Run: headless pygame with SDL's dummy video driver; simulated clock (each Clock.tick advances the game by its frame time, no real sleeping); random seed 0; keys injected as events and as key.get_pressed() state; no mouse input.
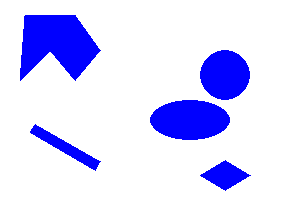
Frame 1 of 4 · flips 1–60 · no input
Frame 2 of 4 · flips 61–180 · tapped SPACE, RETURN · held RIGHT (→), D · screen unchanged from frame 1, image omitted
Frame 3 of 4 · flips 181–300 · held DOWN (↓), S · screen unchanged from frame 2, image omitted
Frame 4 of 4 · flips 301–420 · held LEFT (←), A, UP (↑), W · screen unchanged from frame 3, image omitted

The pygame program that drew these frames:

import pygame as pg


def getMap(image,height,rigid):
    blue = (0, 0, 255)
    white = (255, 255, 255)
    image.fill(white)
    coord_Polygon = [(20 - rigid, height - (120 - rigid)),
                  (25 - rigid, height - (185 + rigid)),
                  (75 + rigid, height - (185 + rigid)),
                  (100 + rigid, height - (150 + rigid)),
                  (75 + rigid, height - (120 - rigid)),
                  (50 + rigid, height - (150 - rigid))]
    coord_rectangle = [(30 - rigid, height - (67.5 + rigid)),
                  (35 + rigid, height - (76 + rigid)),
                  (100 + rigid, height - (38.6 -rigid)),
                  (95 - rigid, height - (30 - rigid))]

    coord_rhombus = [(225, height - (40 + rigid)),
                  (250 + rigid,height - 25),
                  (225, height - (10 - rigid)),
                  (200 - rigid, height - 25)]
    poly1 = pg.draw.polygon(image, blue, coord_Polygon, 0)
    poly2 = pg.draw.polygon(image, blue, coord_rectangle, 0)
    poly3 = pg.draw.polygon(image, blue, coord_rhombus, 0)
    circle = pg.draw.circle(image, blue, (225, height - 125), 25 + rigid, 0)
    ellipse = pg.draw.ellipse(image, blue, (150, height - 100, 80 + rigid, 40 + rigid), 0)
    Map_ = [poly1, poly2, poly3, circle, ellipse]
    return Map_




#m = drawMap(0, 0)
pg.init()
window = pg.display.set_mode((300, 200))
R = 0
C = 0
height = 200
width = 300

rigid = R + C
MAP = getMap(window,height,rigid)
while True:

    for event in pg.event.get():
        if event.type == pg.QUIT:
            quit()
    pg.display.update()
